Run: headless pygame with SDL's dummy video driver; simulated clock (each Clock.tick advances the game by its frame time, no real sleeping); random seed 0; keys injected as events and as key.get_pressed() state; no mouse input.
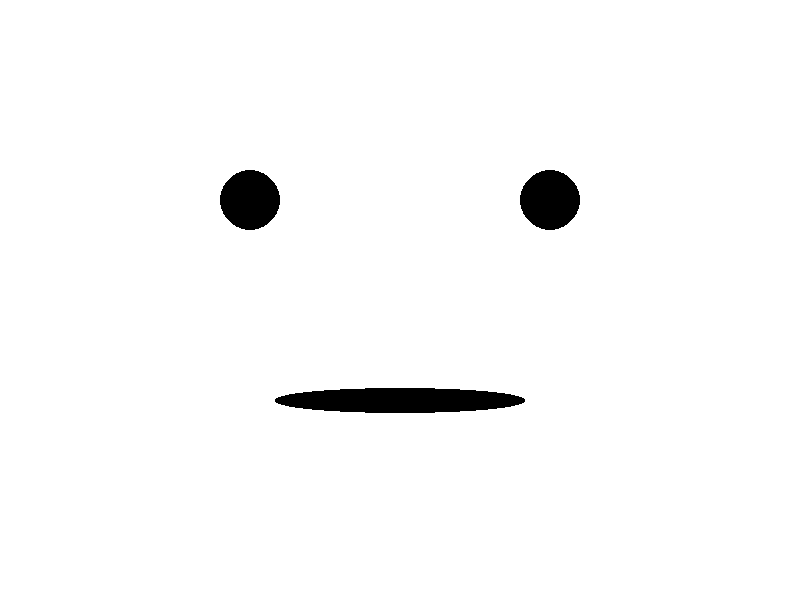
Frame 1 of 4 · flips 1–60 · no input
Frame 2 of 4 · flips 61–180 · tapped SPACE, RETURN · held RIGHT (→), D · screen unchanged from frame 1, image omitted
Frame 3 of 4 · flips 181–300 · held DOWN (↓), S · screen unchanged from frame 2, image omitted
Frame 4 of 4 · flips 301–420 · held LEFT (←), A, UP (↑), W · screen unchanged from frame 3, image omitted

The pygame program that drew these frames:

# Author: Matthew Cruise
# Date: 11/12/2026
# Description: Manages the running of the static and moving face animations depending
# on whether the robot voice from robot_voice_with_animation is speaking.
import pygame

# Lambda function that returns false for use in run_face_loop()
_is_speaking = lambda: False

# Returns True when robot is speaking and False when not
def set_speaking_fn(fn):
    global _is_speaking
    _is_speaking = fn

# Draws the robot eyes and mouth
def _draw_eyes_and_mouth(canvas, x, y, mouth_state):
    # Draws static components of the animation
    canvas.fill("white")
    pygame.draw.circle(canvas, "black", (250, 200), 30)
    pygame.draw.circle(canvas, "black", (550, 200), 30)
    rect = pygame.Rect(0, 0, 250, mouth_state)
    rect.center = (x, y)
    pygame.draw.ellipse(canvas, "black", rect, 0)
    pygame.display.flip()

# Runs static face animation loop
def static_face_animation(canvas, frame_clock, fps):
    # Initializes mouth position and state
    x = 400
    y = 400
    mouth_state = 25

    # Animation loop
    while not _is_speaking():
        frame_clock.tick(fps)
        for event in pygame.event.get():
            if event.type == pygame.QUIT:
                return "quit"

        _draw_eyes_and_mouth(canvas, x, y, mouth_state)

    return "continue"

# Runs moving face animation loop
def moving_face_animation(canvas, frame_clock, fps):

    # Initializes mouth position, state, speed, and direction
    x = 400
    y = 400
    mouth_open_min = 25
    mouth_open_max = 50
    mouth_state = mouth_open_min
    speed = 130
    direction = 1

    # Animation loop
    while _is_speaking():
        for event in pygame.event.get():
            if event.type == pygame.QUIT:
                return "quit"

        dt = frame_clock.tick(fps) / 1000
        mouth_state += speed * direction * dt

        if mouth_state >= mouth_open_max:
            mouth_state = mouth_open_max
            direction = -1
        elif mouth_state <= mouth_open_min:
            mouth_state = mouth_open_min
            direction = 1

        _draw_eyes_and_mouth(canvas, x, y, mouth_state)

    return "continue"

# Initializes Pygame and runs either the static or moving face animation loop
# depending on whether _is_speaking() returns True or False
def run_face_loop():
    pygame.init()
    width = 800
    height = 600
    canvas = pygame.display.set_mode((width, height))
    frame_clock = pygame.time.Clock()
    fps = 60

    try:
        while True:
            if _is_speaking():
                status = moving_face_animation(canvas, frame_clock, fps)
            else:
                status = static_face_animation(canvas, frame_clock, fps)

            if status == "quit":
                break
    finally:
        pygame.quit()

def main():
    run_face_loop()

if __name__ == "__main__":
    main()
